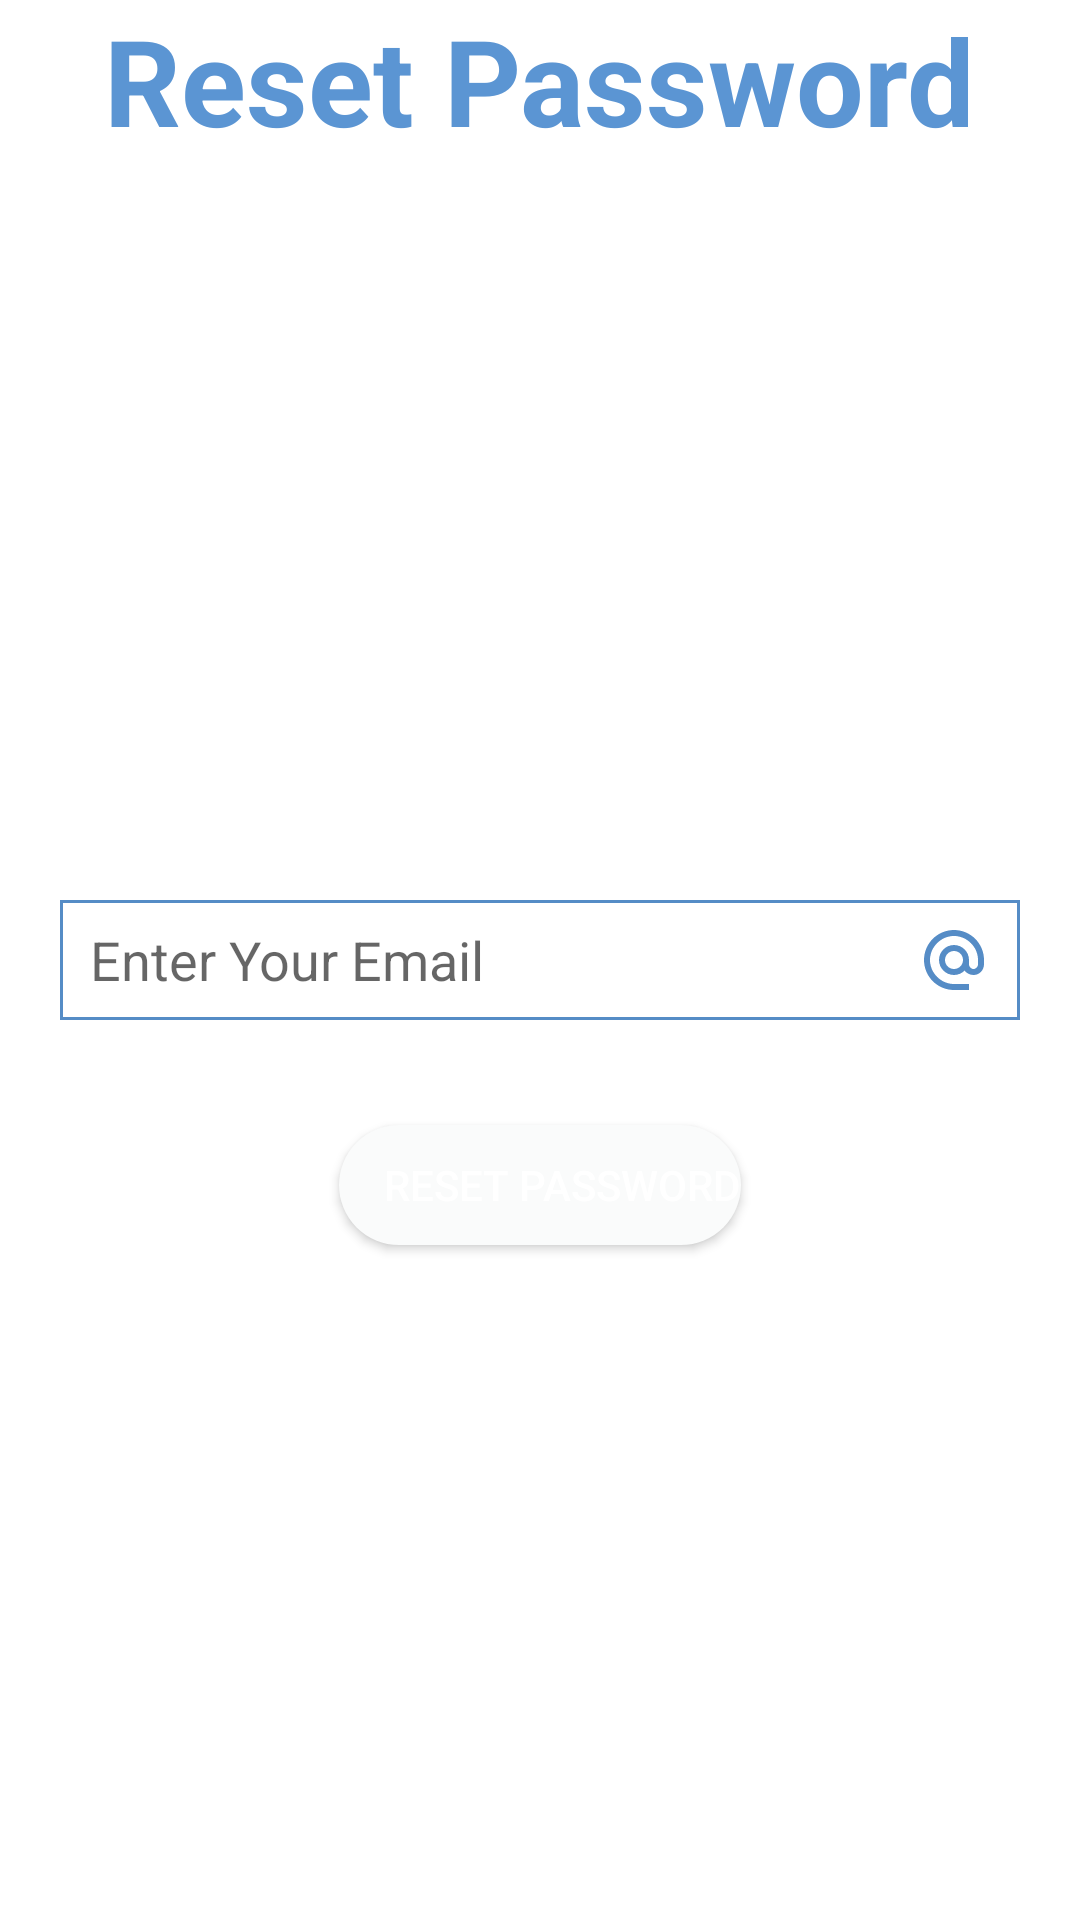

This screen was rendered from an Android layout file. Write that file and the resources it references.
<!-- AndroidManifest.xml: application theme Theme.NAUTimeTable -->
<!-- res/layout/activity_reset_password.xml -->
<?xml version="1.0" encoding="utf-8"?>
<RelativeLayout xmlns:android="http://schemas.android.com/apk/res/android"
    xmlns:app="http://schemas.android.com/apk/res-auto"
    xmlns:tools="http://schemas.android.com/tools"
    android:layout_width="match_parent"
    android:layout_height="match_parent"
    tools:context=".ResetPassword">
    <TextView
        android:layout_width="wrap_content"
        android:layout_height="wrap_content"
        android:layout_centerInParent="true"
        android:layout_alignParentTop="true"
        android:text="Reset Password"
        android:textSize="40sp"
        android:textColor="#5B95D3"
        android:textStyle="bold"/>
    <EditText

        android:singleLine="true"
        android:maxLines="1"
        android:background="@drawable/edittext"
        android:id="@+id/Email_Reset"
        android:paddingLeft="10dp"
        android:paddingRight="10dp"
        android:layout_margin="20dp"
        android:drawableRight="@drawable/ic_baseline_alternate_email_24"
        android:hint="Enter Your Email"
        android:layout_marginTop="15dp"
        android:layout_centerInParent="true"
        android:layout_width="match_parent"
        android:layout_height="40dp"/>
    <Button
        android:id="@+id/Login"
        android:layout_below="@id/Email_Reset"
        android:paddingLeft="15dp"
        android:text="Reset Password"
        android:textColor="@color/white"
        android:layout_margin="15dp"
        android:layout_centerInParent="true"
        android:layout_width="wrap_content"
        android:layout_height="40dp"
        android:onClick="Reset"
        android:background="@drawable/whitbut"
        />
</RelativeLayout>
<!-- resources referenced by this layout -->
<resources>
  <color name="white">#FFFFFFFF</color>
  <!-- drawable edittext (drawable) -->
  <?xml version="1.0" encoding="utf-8"?>
  
  <shape xmlns:android="http://schemas.android.com/apk/res/android"
      android:shape="rectangle">
  <stroke
      android:width="1dp"
      android:color="#558CC6"
  
      />
  
  </shape>
  <!-- drawable ic_baseline_alternate_email_24 (drawable) -->
  <vector android:height="24dp" android:tint="#558CC6"
      android:viewportHeight="24" android:viewportWidth="24"
      android:width="24dp" xmlns:android="http://schemas.android.com/apk/res/android">
      <path android:fillColor="@android:color/white" android:pathData="M12,2C6.48,2 2,6.48 2,12s4.48,10 10,10h5v-2h-5c-4.34,0 -8,-3.66 -8,-8s3.66,-8 8,-8 8,3.66 8,8v1.43c0,0.79 -0.71,1.57 -1.5,1.57s-1.5,-0.78 -1.5,-1.57L17,12c0,-2.76 -2.24,-5 -5,-5s-5,2.24 -5,5 2.24,5 5,5c1.38,0 2.64,-0.56 3.54,-1.47 0.65,0.89 1.77,1.47 2.96,1.47 1.97,0 3.5,-1.6 3.5,-3.57L22,12c0,-5.52 -4.48,-10 -10,-10zM12,15c-1.66,0 -3,-1.34 -3,-3s1.34,-3 3,-3 3,1.34 3,3 -1.34,3 -3,3z"/>
  </vector>
  <!-- drawable whitbut (drawable-v24) -->
  <?xml version="1.0" encoding="utf-8"?>
  
  <shape xmlns:android="http://schemas.android.com/apk/res/android">
      <solid
          android:color="#FAFBFB"></solid>
  <corners
      android:radius="20dp"></corners>
  </shape>
  <style name="Theme.NAUTimeTable" parent="Theme.MaterialComponents.DayNight.NoActionBar">
          
          <item name="colorPrimary">@color/purple_500</item>
          <item name="colorPrimaryVariant">@color/purple_700</item>
          <item name="colorOnPrimary">@color/white</item>
          
          <item name="colorSecondary">@color/teal_200</item>
          <item name="colorSecondaryVariant">@color/teal_700</item>
          <item name="colorOnSecondary">@color/black</item>
          
          <item name="android:statusBarColor" tools:targetApi="l">?attr/colorPrimaryVariant</item>
          
      </style>
  <color name="purple_500">#558CC6</color>
  <color name="purple_700">#216DEF</color>
  <color name="teal_200">#216DEF</color>
  <color name="teal_700">#FF018786</color>
  <color name="black">#FF000000</color>
</resources>
